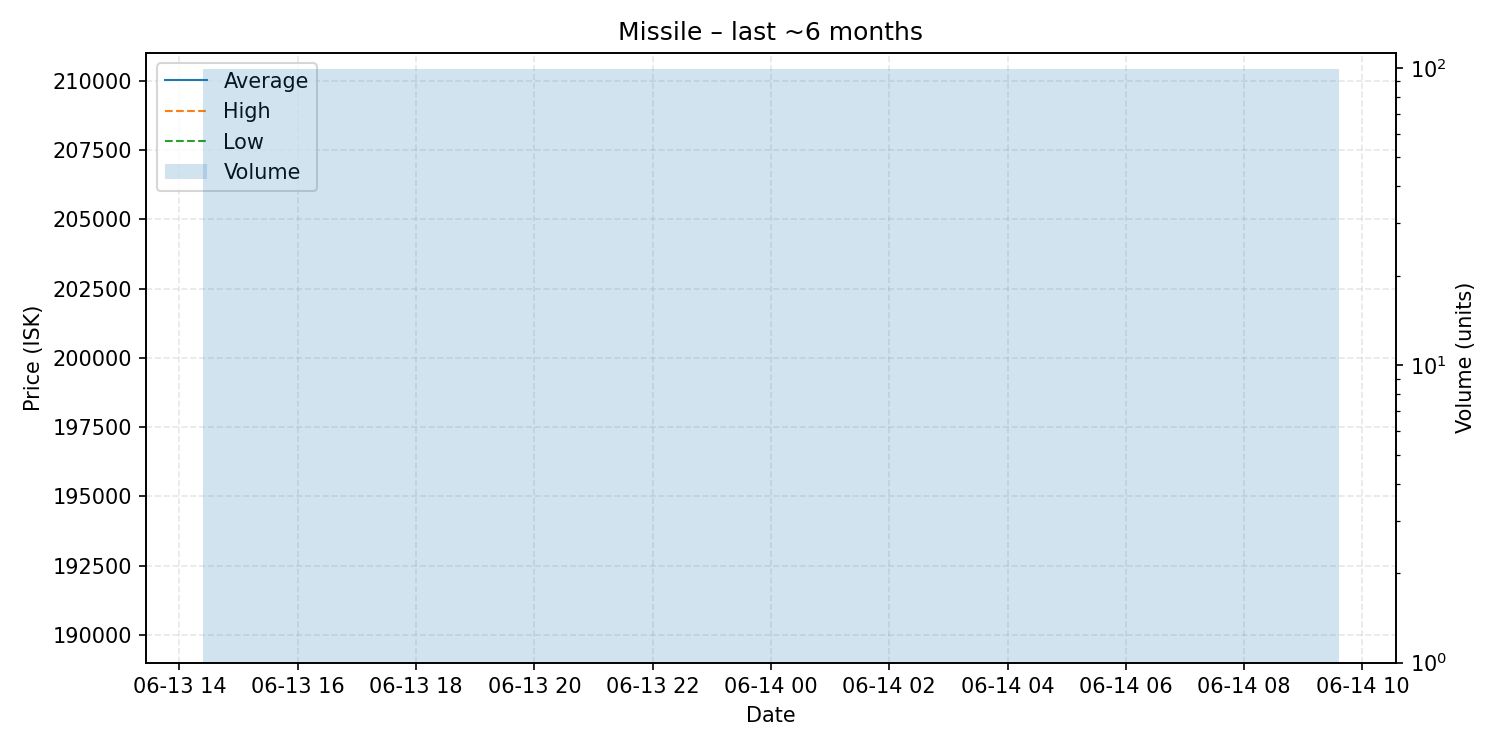

Values plotted in this chart, from the file beside it:
date, average, highest, lowest, order_count, volume
2025-06-14, 200000, 200000, 200000, 1, 99
